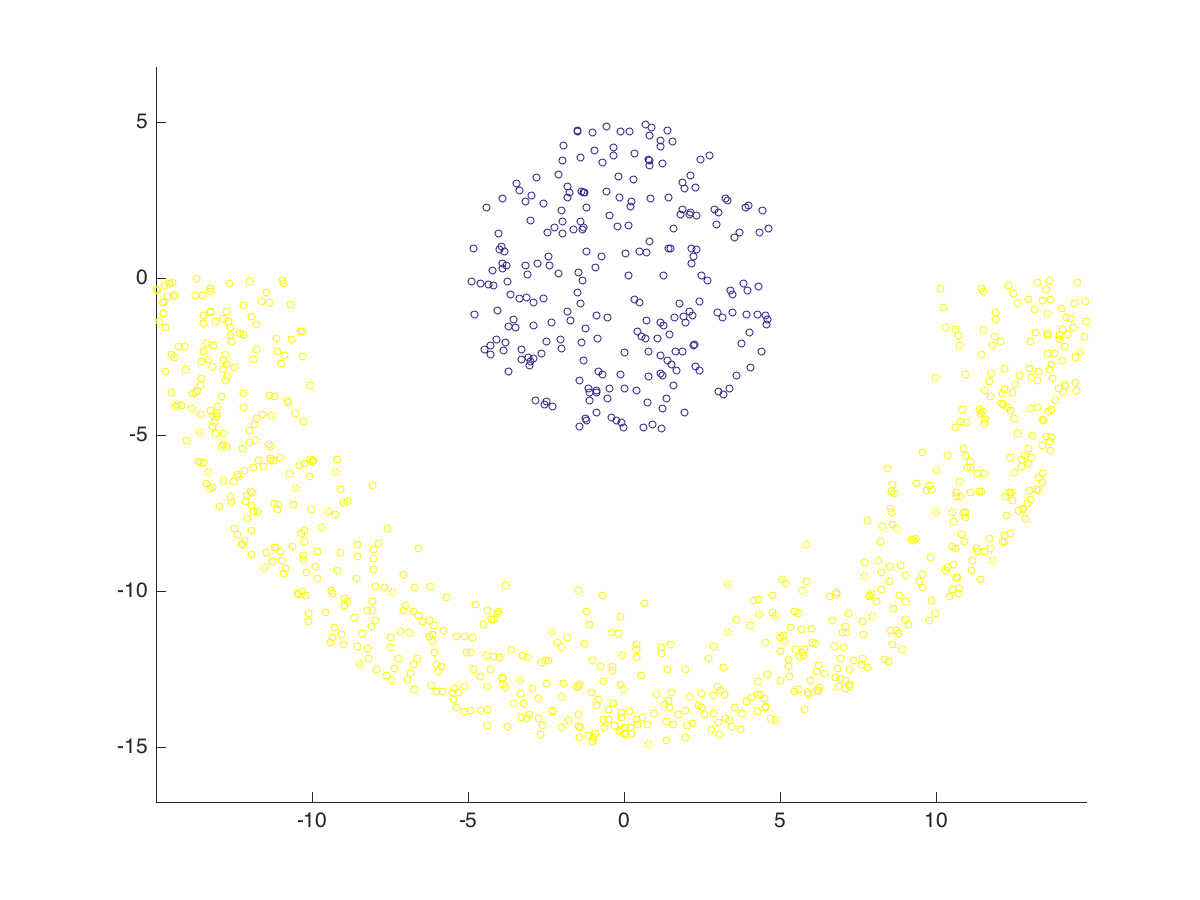

Data behind this chart, as committed beside it:
x, y, label
-2.877, -1.506, 0
3.01, -1.105, 0
3.385, -3.539, 0
-4.326, -0.2068, 0
1.196, -4.806, 0
-2.382, 0.4075, 0
0.737, -1.365, 0
-1.364, 2.785, 0
3.497, -0.5281, 0
-0.6658, 3.717, 0
4.433, 2.183, 0
0.02699, -3.51, 0
1.546, -2.763, 0
4.405, -2.338, 0
-1.188, 2.261, 0
1.359, -3.845, 0
-4.769, -1.169, 0
-3.988, 0.9363, 0
1.176, -2.469, 0
3.479, -1.084, 0
0.1697, 0.08819, 0
-1.207, -4.543, 0
0.3007, 3.165, 0
-2.209, 1.628, 0
-0.554, 4.843, 0
1.682, -2.948, 0
2.68, -0.07794, 0
-0.8568, -1.175, 0
-1.088, -3.656, 0
1.782, -0.8072, 0
-0.5161, -1.249, 0
-3.464, -1.586, 0
-1.962, 1.823, 0
-1.995, -2.251, 0
-2.779, 3.224, 0
-3.874, 2.54, 0
-2.001, 2.166, 0
-4.807, 0.9672, 0
-4.881, -0.1047, 0
1.92, -1.21, 0
1.185, 4.219, 0
-2.073, 3.33, 0
-4.282, -2.152, 0
-3.868, 0.3183, 0
-0.3213, 4.177, 0
-3.784, -2.068, 0
2.239, -2.148, 0
2.326, 0.937, 0
-0.8932, 0.348, 0
2.965, 1.735, 0
-3.703, -1.554, 0
-2.561, -0.6457, 0
0.4074, -3.575, 0
0.2628, 2.464, 0
-2.327, -1.423, 0
-3.899, 1.028, 0
3.031, -3.619, 0
-2.466, -3.93, 0
-1.391, 1.82, 0
-1.811, 2.588, 0
... 940 more rows
